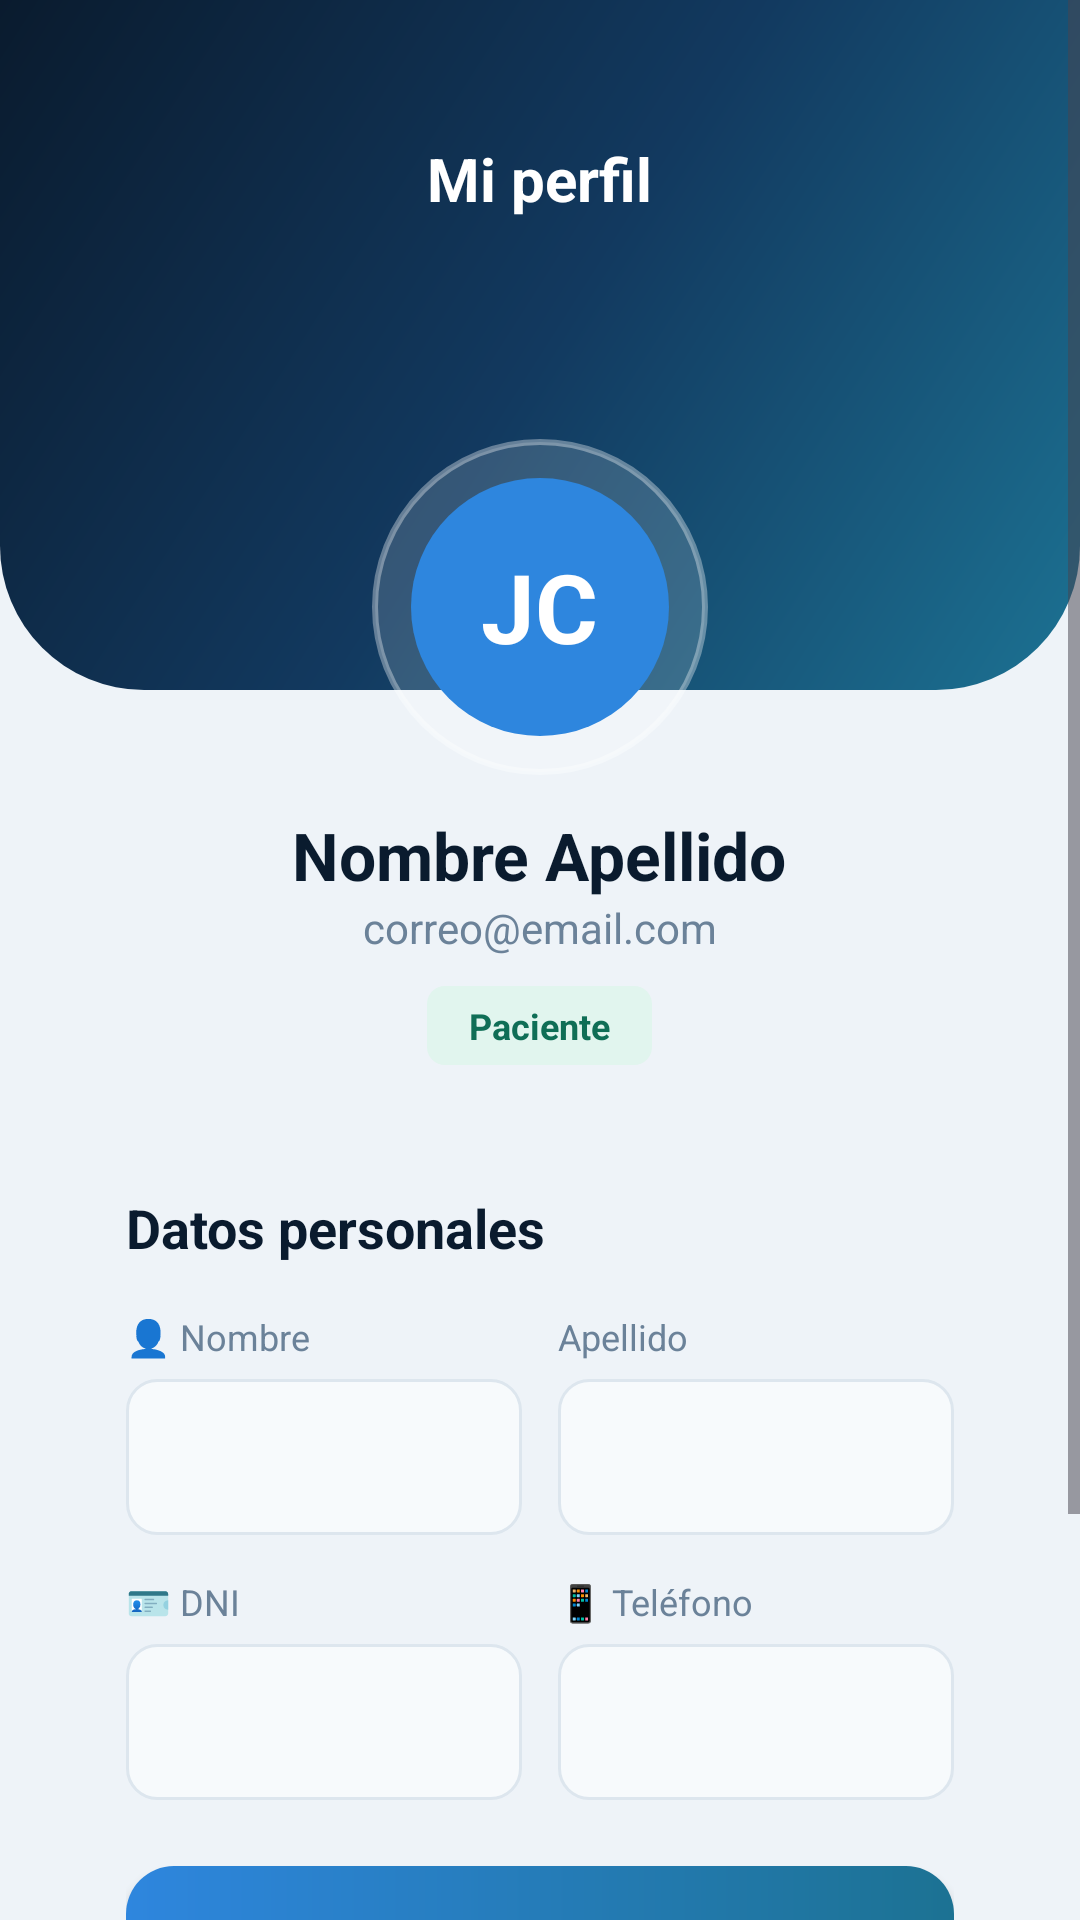

Layout XML and referenced resources for this Android screen:
<!-- AndroidManifest.xml: application theme Theme.SaludTotal -->
<!-- res/layout/activity_perfil.xml -->
<?xml version="1.0" encoding="utf-8"?>
<ScrollView xmlns:android="http://schemas.android.com/apk/res/android"
    android:layout_width="match_parent"
    android:layout_height="match_parent"
    android:background="#EEF3F8"
    android:fillViewport="true">

    <LinearLayout
        android:layout_width="match_parent"
        android:layout_height="wrap_content"
        android:orientation="vertical">

        
        <FrameLayout
            android:layout_width="match_parent"
            android:layout_height="230dp"
            android:background="@drawable/header_curve">

            <ImageView
                android:id="@+id/btnRegresar"
                android:layout_width="44dp"
                android:layout_height="44dp"
                android:layout_marginStart="14dp"
                android:layout_marginTop="36dp"
                android:padding="10dp"
                android:src="@drawable/ic_back" />

            <TextView
                android:layout_width="wrap_content"
                android:layout_height="wrap_content"
                android:layout_gravity="top|center_horizontal"
                android:layout_marginTop="46dp"
                android:text="Mi perfil"
                android:textColor="#FFFFFF"
                android:textSize="20sp"
                android:textStyle="bold" />
        </FrameLayout>

        
        <LinearLayout
            android:layout_width="match_parent"
            android:layout_height="wrap_content"
            android:orientation="vertical"
            android:gravity="center_horizontal"
            android:layout_marginTop="-84dp">

            <LinearLayout
                android:layout_width="112dp"
                android:layout_height="112dp"
                android:background="@drawable/circle_ring"
                android:gravity="center"
                android:elevation="8dp">

                <LinearLayout
                    android:layout_width="86dp"
                    android:layout_height="86dp"
                    android:background="@drawable/circle_blue"
                    android:gravity="center">

                    <TextView
                        android:id="@+id/tvIniciales"
                        android:layout_width="wrap_content"
                        android:layout_height="wrap_content"
                        android:text="JC"
                        android:textColor="#FFFFFF"
                        android:textSize="32sp"
                        android:textStyle="bold" />
                </LinearLayout>
            </LinearLayout>

            <TextView
                android:id="@+id/tvNombreCompleto"
                android:layout_width="wrap_content"
                android:layout_height="wrap_content"
                android:text="Nombre Apellido"
                android:textColor="#0A1B2E"
                android:textSize="22sp"
                android:textStyle="bold"
                android:layout_marginTop="12dp"
                android:paddingHorizontal="24dp"
                android:gravity="center" />

            <TextView
                android:id="@+id/tvEmailPerfil"
                android:layout_width="wrap_content"
                android:layout_height="wrap_content"
                android:text="correo@email.com"
                android:textColor="#6B8299"
                android:textSize="14sp" />

            <TextView
                android:id="@+id/tvRol"
                android:layout_width="wrap_content"
                android:layout_height="wrap_content"
                android:text="Paciente"
                android:textColor="#0F6E56"
                android:textSize="12sp"
                android:textStyle="bold"
                android:background="@drawable/badge_green"
                android:paddingHorizontal="14dp"
                android:paddingVertical="5dp"
                android:layout_marginTop="10dp" />
        </LinearLayout>

        
        <LinearLayout
            android:layout_width="match_parent"
            android:layout_height="wrap_content"
            android:orientation="vertical"
            android:background="@drawable/card_login"
            android:layout_marginTop="20dp"
            android:layout_marginHorizontal="20dp"
            android:padding="22dp"
            android:elevation="6dp">

            <TextView
                android:layout_width="wrap_content"
                android:layout_height="wrap_content"
                android:text="Datos personales"
                android:textColor="#0A1B2E"
                android:textSize="18sp"
                android:textStyle="bold"
                android:layout_marginBottom="16dp" />

            
            <LinearLayout
                android:layout_width="match_parent"
                android:layout_height="wrap_content"
                android:orientation="horizontal"
                android:layout_marginBottom="14dp">

                <LinearLayout
                    android:layout_width="0dp"
                    android:layout_height="wrap_content"
                    android:layout_weight="1"
                    android:orientation="vertical"
                    android:layout_marginEnd="6dp">

                    <TextView
                        android:layout_width="wrap_content"
                        android:layout_height="wrap_content"
                        android:text="👤 Nombre"
                        android:textColor="#6B8299"
                        android:textSize="12sp"
                        android:layout_marginBottom="6dp" />

                    <EditText
                        android:id="@+id/etNombre"
                        android:layout_width="match_parent"
                        android:layout_height="52dp"
                        android:background="@drawable/input_box"
                        android:inputType="textPersonName|textCapWords"
                        android:singleLine="true"
                        android:paddingHorizontal="14dp"
                        android:textColor="#0A1B2E"
                        android:textSize="14sp" />
                </LinearLayout>

                <LinearLayout
                    android:layout_width="0dp"
                    android:layout_height="wrap_content"
                    android:layout_weight="1"
                    android:orientation="vertical"
                    android:layout_marginStart="6dp">

                    <TextView
                        android:layout_width="wrap_content"
                        android:layout_height="wrap_content"
                        android:text="Apellido"
                        android:textColor="#6B8299"
                        android:textSize="12sp"
                        android:layout_marginBottom="6dp" />

                    <EditText
                        android:id="@+id/etApellido"
                        android:layout_width="match_parent"
                        android:layout_height="52dp"
                        android:background="@drawable/input_box"
                        android:inputType="textPersonName|textCapWords"
                        android:singleLine="true"
                        android:paddingHorizontal="14dp"
                        android:textColor="#0A1B2E"
                        android:textSize="14sp" />
                </LinearLayout>
            </LinearLayout>

            
            <LinearLayout
                android:layout_width="match_parent"
                android:layout_height="wrap_content"
                android:orientation="horizontal"
                android:layout_marginBottom="22dp">

                <LinearLayout
                    android:layout_width="0dp"
                    android:layout_height="wrap_content"
                    android:layout_weight="1"
                    android:orientation="vertical"
                    android:layout_marginEnd="6dp">

                    <TextView
                        android:layout_width="wrap_content"
                        android:layout_height="wrap_content"
                        android:text="🪪 DNI"
                        android:textColor="#6B8299"
                        android:textSize="12sp"
                        android:layout_marginBottom="6dp" />

                    <EditText
                        android:id="@+id/etDni"
                        android:layout_width="match_parent"
                        android:layout_height="52dp"
                        android:background="@drawable/input_box"
                        android:inputType="number"
                        android:maxLength="8"
                        android:singleLine="true"
                        android:paddingHorizontal="14dp"
                        android:textColor="#0A1B2E"
                        android:textSize="14sp" />
                </LinearLayout>

                <LinearLayout
                    android:layout_width="0dp"
                    android:layout_height="wrap_content"
                    android:layout_weight="1"
                    android:orientation="vertical"
                    android:layout_marginStart="6dp">

                    <TextView
                        android:layout_width="wrap_content"
                        android:layout_height="wrap_content"
                        android:text="📱 Teléfono"
                        android:textColor="#6B8299"
                        android:textSize="12sp"
                        android:layout_marginBottom="6dp" />

                    <EditText
                        android:id="@+id/etTelefono"
                        android:layout_width="match_parent"
                        android:layout_height="52dp"
                        android:background="@drawable/input_box"
                        android:inputType="phone"
                        android:maxLength="9"
                        android:singleLine="true"
                        android:paddingHorizontal="14dp"
                        android:textColor="#0A1B2E"
                        android:textSize="14sp" />
                </LinearLayout>
            </LinearLayout>

            <androidx.appcompat.widget.AppCompatButton
                android:id="@+id/btnGuardar"
                android:layout_width="match_parent"
                android:layout_height="56dp"
                android:background="@drawable/button_gradient"
                android:text="Guardar cambios"
                android:textAllCaps="false"
                android:textColor="#FFFFFF"
                android:textSize="16sp"
                android:textStyle="bold"
                android:elevation="4dp" />

            <TextView
                android:id="@+id/tvCambiarPassword"
                android:layout_width="match_parent"
                android:layout_height="wrap_content"
                android:text="🔑 Cambiar contraseña"
                android:textColor="#2E86DE"
                android:textSize="14sp"
                android:textStyle="bold"
                android:gravity="center"
                android:padding="14dp"
                android:layout_marginTop="6dp" />
        </LinearLayout>

        <TextView
            android:layout_width="match_parent"
            android:layout_height="wrap_content"
            android:text="🔐 Tus datos están protegidos · Ley N.° 29733"
            android:textColor="#A9BCCF"
            android:textSize="11sp"
            android:gravity="center"
            android:padding="22dp" />

    </LinearLayout>
</ScrollView>
<!-- resources referenced by this layout -->
<resources>
  <!-- drawable badge_green (drawable) -->
  <?xml version="1.0" encoding="utf-8"?>
  <shape xmlns:android="http://schemas.android.com/apk/res/android" android:shape="rectangle">
      <solid android:color="#E1F5EE" />
      <corners android:radius="6dp" />
  </shape>
  <!-- drawable button_gradient (drawable) -->
  <?xml version="1.0" encoding="utf-8"?>
  <shape xmlns:android="http://schemas.android.com/apk/res/android"
      android:shape="rectangle">
      <gradient
          android:angle="0"
          android:startColor="#2E86DE"
          android:endColor="#1C7293" />
      <corners android:radius="16dp" />
  </shape>
  <!-- drawable circle_blue (drawable) -->
  <?xml version="1.0" encoding="utf-8"?>
  <shape xmlns:android="http://schemas.android.com/apk/res/android"
      android:shape="oval">
      <solid android:color="#2E86DE" />
  </shape>
  <!-- drawable circle_ring (drawable) -->
  <?xml version="1.0" encoding="utf-8"?>
  <shape xmlns:android="http://schemas.android.com/apk/res/android"
      android:shape="oval">
      <solid android:color="#26FFFFFF" />
      <stroke android:width="2dp" android:color="#59FFFFFF" />
  </shape>
  <!-- drawable header_curve (drawable) -->
  <?xml version="1.0" encoding="utf-8"?>
  <shape xmlns:android="http://schemas.android.com/apk/res/android"
      android:shape="rectangle">
      <gradient
          android:angle="315"
          android:startColor="#0A1B2E"
          android:centerColor="#12395F"
          android:endColor="#1C7293" />
      <corners
          android:bottomLeftRadius="48dp"
          android:bottomRightRadius="48dp" />
  </shape>
  <!-- drawable input_box (drawable) -->
  <?xml version="1.0" encoding="utf-8"?>
  <shape xmlns:android="http://schemas.android.com/apk/res/android"
      android:shape="rectangle">
      <solid android:color="#F7FAFC" />
      <corners android:radius="10dp" />
      <stroke android:width="1dp" android:color="#DDE6EE" />
  </shape>
  <style name="Theme.SaludTotal" parent="Base.Theme.SaludTotal" />
  <style name="Base.Theme.SaludTotal" parent="Theme.Material3.DayNight.NoActionBar">
          <item name="colorPrimary">#2E86DE</item>
          <item name="colorOnPrimary">#FFFFFF</item>
      </style>
</resources>
